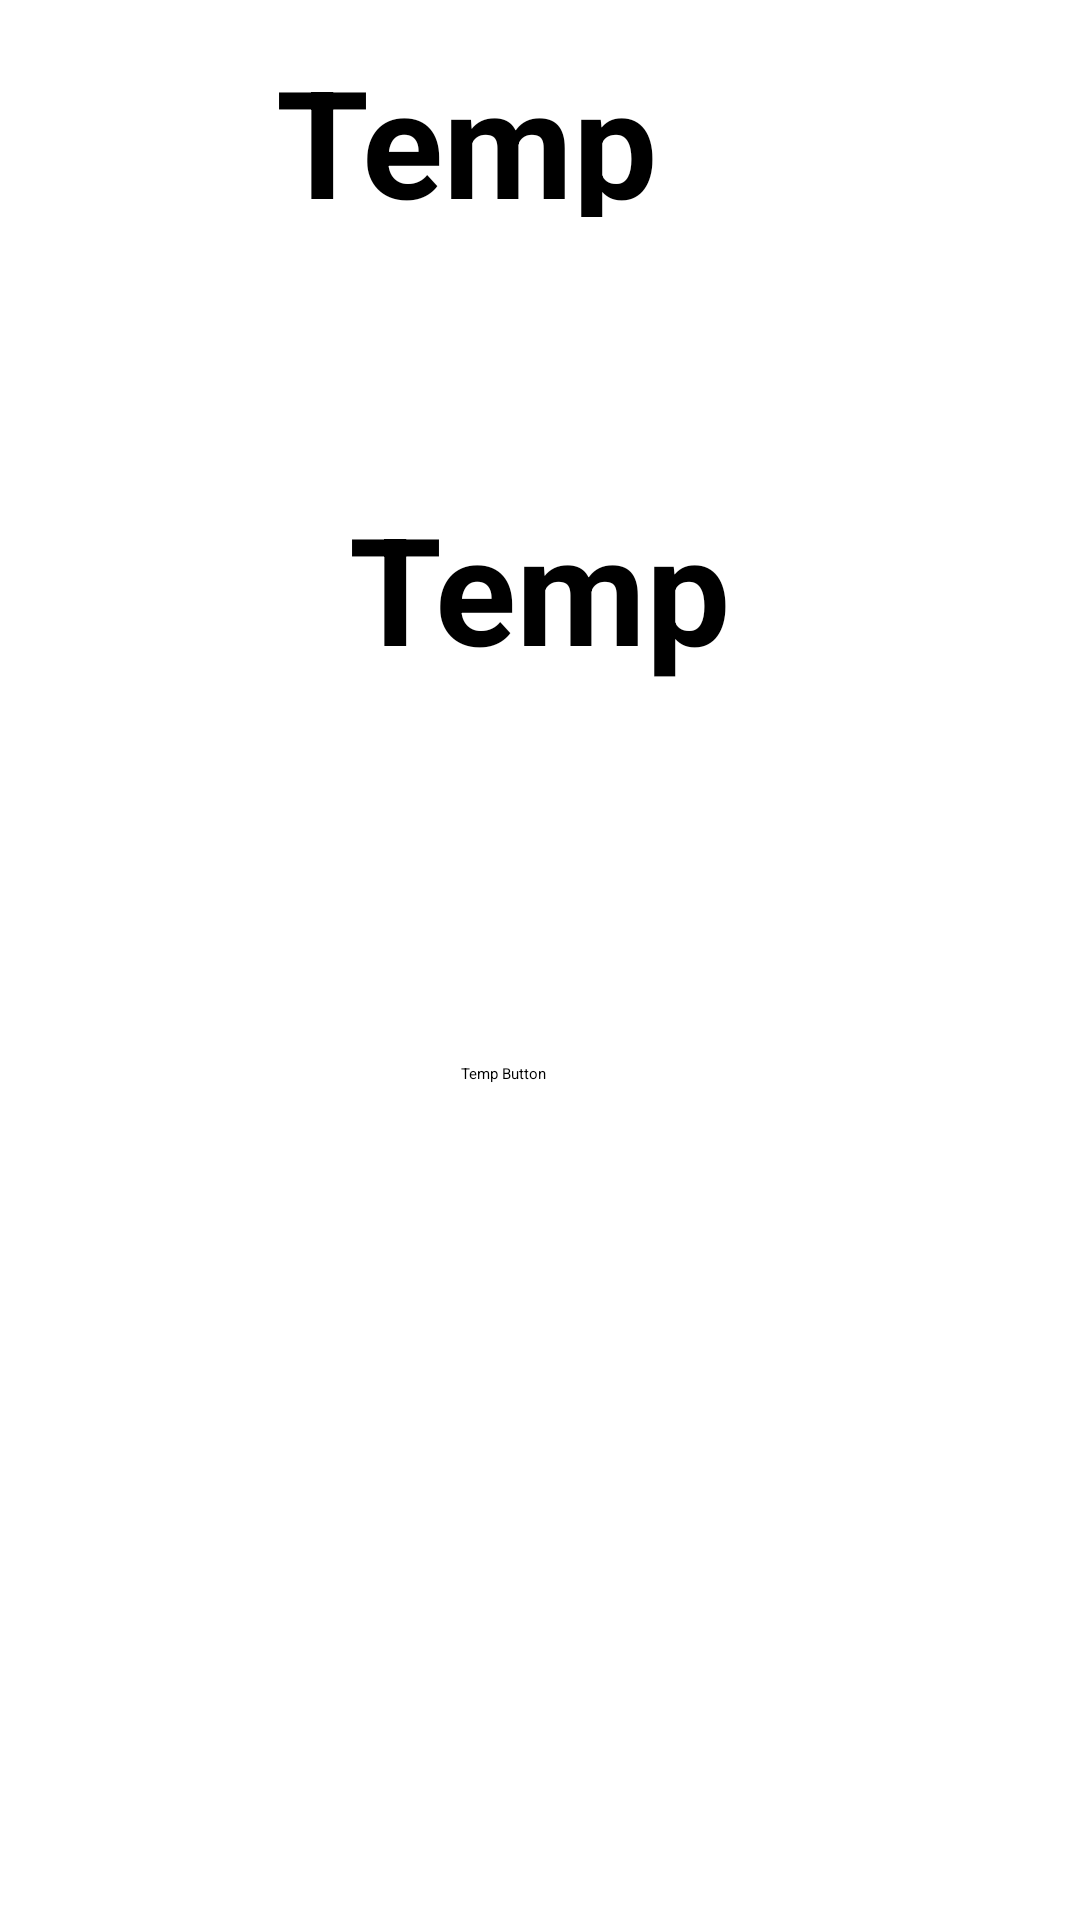

Write the Android layout XML for this screen, with the resource values it uses.
<!-- AndroidManifest.xml: application theme Theme.MyApplication -->
<!-- res/layout/frag_home_layout.xml -->
<?xml version="1.0" encoding="utf-8"?>
<androidx.constraintlayout.widget.ConstraintLayout xmlns:android="http://schemas.android.com/apk/res/android"
    xmlns:app="http://schemas.android.com/apk/res-auto"
    xmlns:tools="http://schemas.android.com/tools"
    android:layout_width="match_parent"
    android:layout_height="match_parent">


    <TextView
        android:id="@+id/text_Home_StatName"
        android:layout_width="410dp"
        android:layout_height="59dp"
        android:textSize="50dp"
        android:textStyle="bold"
        android:gravity = "center"
        android:text="Temp"
        android:textColor="@color/black"
        app:layout_constraintBottom_toBottomOf="parent"
        app:layout_constraintEnd_toEndOf="parent"
        app:layout_constraintHorizontal_bias="1.0"
        app:layout_constraintStart_toStartOf="parent"
        app:layout_constraintTop_toTopOf="parent"
        app:layout_constraintVertical_bias="0.023" />

    <TextView
        android:id="@+id/text_Home_StatNumber"
        android:layout_width="334dp"
        android:layout_height="254dp"
        android:gravity="center"
        android:text="Temp"
        android:textColor="@color/black"
        android:textSize="50dp"
        android:textStyle="bold"
        app:layout_constraintBottom_toBottomOf="parent"
        app:layout_constraintEnd_toEndOf="parent"
        app:layout_constraintHorizontal_bias="0.493"
        app:layout_constraintStart_toStartOf="parent"
        app:layout_constraintTop_toTopOf="parent"
        app:layout_constraintVertical_bias="0.178" />

    <Button
        android:id="@+id/btnStatCycle"
        android:layout_width="wrap_content"
        android:layout_height="wrap_content"
        android:text="Temp Button"
        app:layout_constraintBottom_toBottomOf="parent"
        app:layout_constraintEnd_toEndOf="parent"
        app:layout_constraintHorizontal_bias="0.464"
        app:layout_constraintStart_toStartOf="parent"
        app:layout_constraintTop_toTopOf="parent"
        app:layout_constraintVertical_bias="0.56" />
</androidx.constraintlayout.widget.ConstraintLayout>
<!-- resources referenced by this layout -->
<resources>
  <color name="black">#FF000000</color>
</resources>
